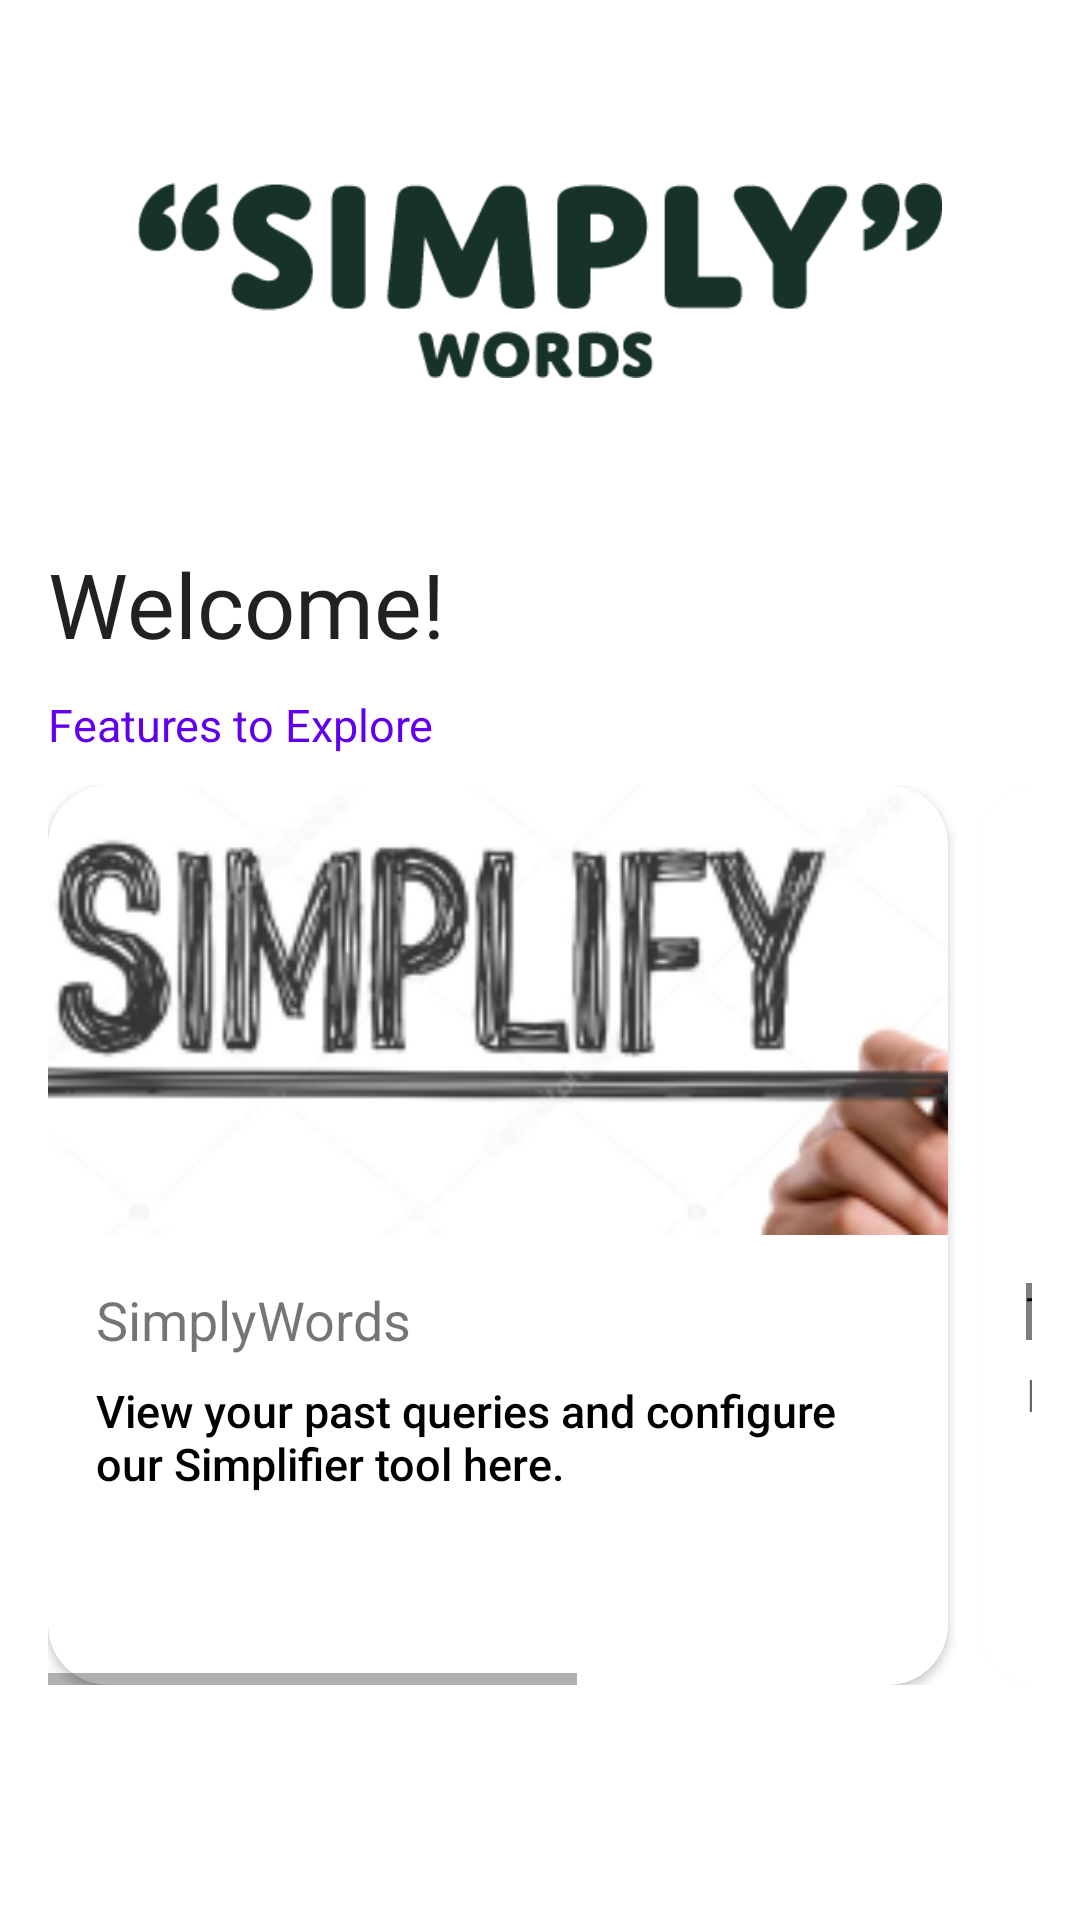

Layout XML and referenced resources for this Android screen:
<!-- AndroidManifest.xml: application theme Theme.SimplyWords -->
<!-- res/layout/fragment_home.xml -->
<?xml version="1.0" encoding="utf-8"?>
<androidx.core.widget.NestedScrollView xmlns:android="http://schemas.android.com/apk/res/android"
    xmlns:app="http://schemas.android.com/apk/res-auto"
    xmlns:tools="http://schemas.android.com/tools"
    android:layout_width="match_parent"
    android:layout_height="match_parent"
    tools:context=".HomeFragment">

    <androidx.constraintlayout.widget.ConstraintLayout
        android:layout_width="match_parent"
        android:layout_height="match_parent"
        android:paddingHorizontal="16dp"
        android:paddingVertical="16dp">

        <LinearLayout
            android:id="@+id/topAppBar"
            android:layout_width="match_parent"
            android:layout_height="wrap_content"
            android:baselineAligned="false"
            android:gravity="center_vertical"
            android:minHeight="?attr/actionBarSize"
            android:paddingTop="45dp"
            android:paddingBottom="45dp"
            app:layout_constraintStart_toStartOf="parent"
            app:layout_constraintTop_toTopOf="parent"
            android:orientation="vertical">

            <ImageView
                android:id="@+id/topAppBar_logoSecondary"
                android:layout_width="wrap_content"
                android:layout_height="65dp"
                android:contentDescription="@string/app_name"
                android:src="@drawable/simplywords_logo"
                android:backgroundTint="?attr/colorPrimary"/>





















        </LinearLayout>

        <TextView
            android:id="@+id/homePage_WelcomeStatement"

            android:textSize="@dimen/colossal_text"

            android:textFontWeight="500"
            android:layout_width="wrap_content"
            android:layout_height="wrap_content"
            android:layout_marginTop="10dp"
            android:fontFamily="@font/roboto_medium"
            android:text="@string/welcome_exclamation"
            android:textColor="?android:attr/textColorPrimary"
            app:layout_constraintStart_toStartOf="parent"
            app:layout_constraintTop_toBottomOf="@id/topAppBar" />

        <TextView
            android:id="@+id/homePage_TextView_Recents"
            android:layout_width="wrap_content"
            android:layout_height="wrap_content"
            android:layout_marginTop="10dp"

            android:textSize="@dimen/medium_text"
            android:textFontWeight="500"
            android:textStyle="italic"
            android:text="@string/features_to_explore"
            android:textColor="?attr/colorPrimary"

            app:layout_constraintStart_toStartOf="parent"
            app:layout_constraintTop_toBottomOf="@id/homePage_WelcomeStatement" />
        <HorizontalScrollView
            android:id="@+id/homePage_FeaturesScroll"
            android:layout_width="wrap_content"
            android:layout_height="wrap_content"
            android:layout_marginTop="10dp"
            android:orientation="horizontal"
            app:layout_constraintStart_toStartOf="parent"
            app:layout_constraintTop_toBottomOf="@+id/homePage_TextView_Recents">

            <LinearLayout
                android:layout_width="wrap_content"
                android:layout_height="300dp">

                <com.google.android.material.card.MaterialCardView
                    android:id="@+id/homePage_TextSimplifier_MaterialCardView"
                    android:layout_width="300dp"
                    android:layout_height="match_parent"
                    android:checkable="true"
                    android:clickable="true"
                    android:focusable="true"
                    app:cardCornerRadius="20dp"
                    app:cardElevation="2dp"
                    app:layout_constraintStart_toStartOf="parent"
                    app:layout_constraintTop_toBottomOf="@+id/homePage_TextView_Recents">

                    <LinearLayout
                        android:layout_width="match_parent"
                        android:layout_height="wrap_content"
                        android:orientation="vertical">

                        
                        <ImageView
                            android:layout_width="match_parent"
                            android:layout_height="150dp"
                            android:background="@drawable/rounded_corners_bottom"
                            android:contentDescription="@string/lorem_ipsum"
                            android:scaleType="centerCrop"
                            app:srcCompat="@drawable/simplify_image" />

                        <LinearLayout
                            android:layout_width="match_parent"
                            android:layout_height="wrap_content"
                            android:orientation="vertical"
                            android:padding="16dp">

                            
                            <TextView

                                android:layout_width="wrap_content"
                                android:layout_height="wrap_content"
                                android:textSize="@dimen/big_text"
                                android:textFontWeight="500"
                                android:text="@string/app_name" />

                            <TextView
                                android:layout_width="wrap_content"
                                android:layout_height="wrap_content"
                                android:layout_marginTop="8dp"

                                android:textSize="@dimen/medium_text"
                                android:textFontWeight="500"

                                android:text="@string/simplify_description"
                                android:textAppearance="?attr/textAppearanceBodyMedium" />
                        </LinearLayout>
                    </LinearLayout>
                </com.google.android.material.card.MaterialCardView>

                <com.google.android.material.card.MaterialCardView
                    android:id="@+id/homePage_Settings_MaterialCardView"
                    android:layout_width="300dp"
                    android:layout_height="match_parent"
                    android:layout_marginStart="10dp"
                    android:backgroundTint="?attr/colorTertiaryContainer"
                    android:checkable="true"
                    android:clickable="true"
                    android:focusable="true"
                    app:cardCornerRadius="20dp">

                    <LinearLayout
                        android:layout_width="match_parent"
                        android:layout_height="wrap_content"
                        android:orientation="vertical">

                        
                        <ImageView
                            android:layout_width="match_parent"
                            android:layout_height="150dp"
                            android:background="@drawable/rounded_corners_bottom"
                            android:contentDescription="@string/lorem_ipsum"
                            android:scaleType="fitCenter"
                            app:srcCompat="@drawable/work_in_progress_image" />

                        <LinearLayout
                            android:layout_width="match_parent"
                            android:layout_height="wrap_content"
                            android:orientation="vertical"
                            android:padding="16dp">

                            
                            <TextView
                                android:layout_width="wrap_content"
                                android:layout_height="wrap_content"

                                android:textSize="@dimen/big_text"
                                android:textFontWeight="500"

                                android:text="@string/coming_soon"
                                android:textColor="?attr/colorOnTertiaryContainer" />

                            <TextView
                                android:layout_width="wrap_content"
                                android:layout_height="60dp"
                                android:layout_marginTop="8dp"

                                android:textSize="@dimen/medium_text"
                                android:textFontWeight="500"

                                android:text="@string/coming_soon_description"
                                android:textColor="?android:attr/textColorSecondary" />
                        </LinearLayout>
                    </LinearLayout>
                </com.google.android.material.card.MaterialCardView>
            </LinearLayout>
        </HorizontalScrollView>
    </androidx.constraintlayout.widget.ConstraintLayout>
</androidx.core.widget.NestedScrollView>
<!-- resources referenced by this layout -->
<resources>
  <dimen name="big_text">18sp</dimen>
  <dimen name="colossal_text">30sp</dimen>
  <dimen name="medium_text">15sp</dimen>
  <!-- drawable rounded_corners_bottom (drawable) -->
  <?xml version="1.0" encoding="utf-8"?>
  <shape xmlns:android="http://schemas.android.com/apk/res/android">
      <corners
          android:bottomRightRadius="20dp"
          android:bottomLeftRadius="20dp" />
      <solid android:color="@android:color/transparent" />
  </shape>
  <string name="app_name">SimplyWords</string>
  <string name="coming_soon">Coming Soon</string>
  <string name="coming_soon_description">More features coming soon!</string>
  <string name="features_to_explore">Features to Explore</string>
  <string name="lorem_ipsum" translatable="false">
      Lorem ipsum dolor sit amet, consectetur adipiscing elit. Nam in scelerisque sem. Mauris
      volutpat, dolor id interdum ullamcorper, risus dolor egestas lectus, sit amet mattis purus
      dui nec risus. Maecenas non sodales nisi, vel dictum dolor. Class aptent taciti sociosqu ad
      litora torquent per conubia nostra, per inceptos himenaeos. Suspendisse blandit eleifend
      diam, vel rutrum tellus vulputate quis. Aliquam eget libero aliquet, imperdiet nisl a,
      ornare ex. Sed rhoncus est ut libero porta lobortis. Fusce in dictum tellus.\n\n
      Suspendisse interdum ornare ante. Aliquam nec cursus lorem. Morbi id magna felis. Vivamus
      egestas, est a condimentum egestas, turpis nisl iaculis ipsum, in dictum tellus dolor sed
      neque. Morbi tellus erat, dapibus ut sem a, iaculis tincidunt dui. Interdum et malesuada
      fames ac ante ipsum primis in faucibus. Curabitur et eros porttitor, ultricies urna vitae,
      molestie nibh. Phasellus at commodo eros, non aliquet metus. Sed maximus nisl nec dolor
      bibendum, vel congue leo egestas.
      </string>
  <string name="simplify_description">View your past queries and configure our Simplifier tool here.</string>
  <string name="welcome_exclamation">Welcome!</string>
  <color name="md_theme_light_primary">#006B55</color>
  <color name="md_theme_light_onPrimary">#FFFFFF</color>
  <color name="md_theme_light_primaryContainer">#7FF8D3</color>
  <color name="md_theme_light_onPrimaryContainer">#002118</color>
  <color name="md_theme_light_secondary">#4B635A</color>
  <color name="md_theme_light_onSecondary">#FFFFFF</color>
  <color name="md_theme_light_secondaryContainer">#CEE9DD</color>
  <color name="md_theme_light_onSecondaryContainer">#072019</color>
  <color name="md_theme_light_tertiary">#406376</color>
  <color name="md_theme_light_onTertiary">#FFFFFF</color>
  <color name="md_theme_light_tertiaryContainer">#C4E7FF</color>
  <color name="md_theme_light_onTertiaryContainer">#001E2C</color>
  <color name="md_theme_light_error">#BA1A1A</color>
  <color name="md_theme_light_errorContainer">#FFDAD6</color>
  <color name="md_theme_light_onError">#FFFFFF</color>
  <color name="md_theme_light_onErrorContainer">#410002</color>
  <color name="md_theme_light_background">#FBFDFA</color>
  <color name="md_theme_light_onBackground">#191C1B</color>
  <color name="md_theme_light_surface">#FBFDFA</color>
  <color name="md_theme_light_onSurface">#191C1B</color>
  <color name="md_theme_light_surfaceVariant">#DBE5DF</color>
  <color name="md_theme_light_onSurfaceVariant">#3F4945</color>
  <color name="md_theme_light_outline">#6F7975</color>
  <color name="md_theme_light_inverseOnSurface">#EFF1EE</color>
  <color name="md_theme_light_inverseSurface">#2E312F</color>
  <color name="md_theme_light_inversePrimary">#60DBB8</color>
</resources>
